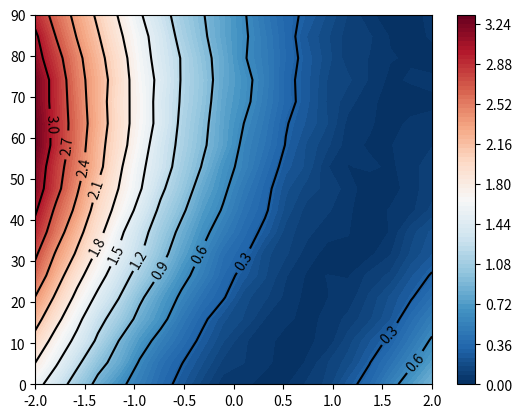

The script that saved this image:
#! /usr/bin/env python

from math import *
import matplotlib.pyplot as plt
import numpy as np

# parameters
a0       = 0.2
xcenter0 = 0.3
deltaa   = 0.1
deltax   = 1.5

def potentialfunction( x, theta ):
   a       = a0 + deltaa * cos(theta/180.*pi)
   xcenter = xcenter0 + deltax * sin( theta/180.*pi )
   v = a * ( x - xcenter )**2 + np.random.random_sample()*0.05
   return v
potentialvec = np.vectorize( potentialfunction )

xgrid = np.linspace( -2. , +2. , 20 )
ygrid = np.linspace( 0. , 90. , 18 )
X, Y = np.meshgrid(xgrid, ygrid)
V = potentialvec(X, Y)

f = open( "test_data.dat", "w" )
for xln, yln, vln in zip(X,Y,V):
   for x,y,z in zip(xln, yln, vln):
      f.write("%15.7f%15.7f%15.7f\n" % (x,y,z))
f.close()

fig, ax = plt.subplots(1, 1)
CS = ax.contour(X, Y, V, 10, colors='black')
plt.clabel(CS, inline=1, fontsize=10)

plt.contourf(X, Y, V, 100, cmap='RdBu_r')
plt.colorbar();

plt.show()
